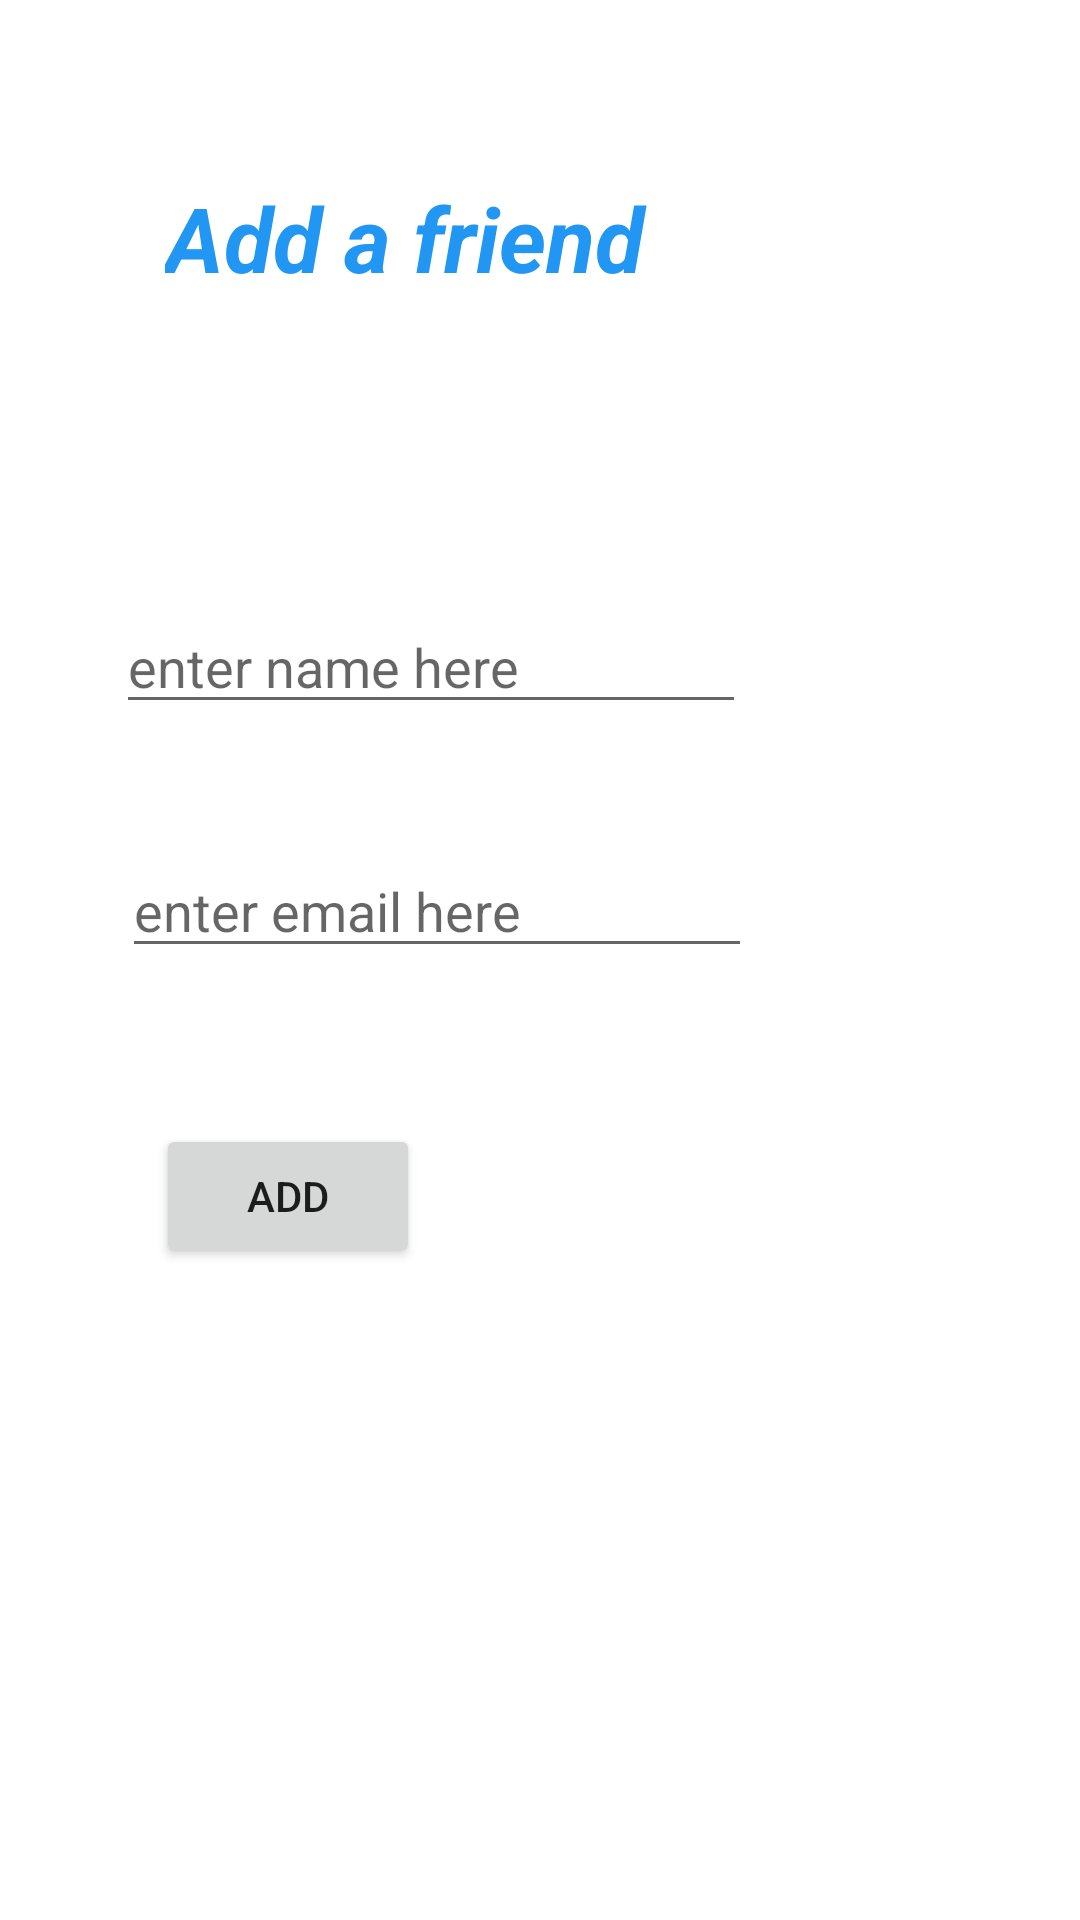

Here is an Android app screen rendered from its layout file. Give the layout XML and the strings, colors and styles it references.
<!-- AndroidManifest.xml: application theme Theme.FinalProjectSplit -->
<!-- res/layout/fragment_add_friend_screen.xml -->
<?xml version="1.0" encoding="utf-8"?>
<androidx.constraintlayout.widget.ConstraintLayout xmlns:android="http://schemas.android.com/apk/res/android"
    xmlns:app="http://schemas.android.com/apk/res-auto"
    xmlns:tools="http://schemas.android.com/tools"
    android:id="@+id/frameLayout"
    android:layout_width="match_parent"
    android:layout_height="match_parent"
    tools:context=".addFriendScreen">

    <EditText
        android:id="@+id/friendName"
        android:layout_width="wrap_content"
        android:layout_height="wrap_content"
        android:layout_marginTop="200dp"
        android:ems="10"
        android:hint="enter name here"
        android:inputType="textPersonName"
        app:layout_constraintEnd_toEndOf="parent"
        app:layout_constraintHorizontal_bias="0.258"
        app:layout_constraintStart_toStartOf="parent"
        app:layout_constraintTop_toTopOf="parent" />

    <Button
        android:id="@+id/saveFriend"
        android:layout_width="wrap_content"
        android:layout_height="wrap_content"
        android:layout_marginStart="52dp"
        android:layout_marginTop="52dp"
        android:text="Add"
        app:layout_constraintStart_toStartOf="parent"
        app:layout_constraintTop_toBottomOf="@+id/friendEmail" />

    <EditText
        android:id="@+id/friendEmail"
        android:layout_width="wrap_content"
        android:layout_height="wrap_content"
        android:layout_marginStart="2dp"
        android:layout_marginTop="40dp"
        android:ems="10"
        android:hint="enter email here"
        android:inputType="textPersonName"
        app:layout_constraintStart_toStartOf="@+id/friendName"
        app:layout_constraintTop_toBottomOf="@+id/friendName" />

    <TextView
        android:id="@+id/textView3"
        android:layout_width="wrap_content"
        android:layout_height="wrap_content"
        android:layout_marginStart="55dp"
        android:layout_marginTop="59dp"
        android:text="Add a friend "
        android:textColor="#2196F3"
        android:textSize="30sp"
        android:textStyle="bold|italic"
        app:layout_constraintStart_toStartOf="parent"
        app:layout_constraintTop_toTopOf="parent" />

</androidx.constraintlayout.widget.ConstraintLayout>
<!-- resources referenced by this layout -->
<resources>
  <style name="Theme.FinalProjectSplit" parent="Theme.MaterialComponents.DayNight.DarkActionBar">
          
          <item name="colorPrimary">@color/purple_500</item>
          <item name="colorPrimaryVariant">@color/purple_700</item>
          <item name="colorOnPrimary">@color/white</item>
          
          <item name="colorSecondary">@color/teal_200</item>
          <item name="colorSecondaryVariant">@color/teal_700</item>
          <item name="colorOnSecondary">@color/black</item>
          
          <item name="android:statusBarColor" tools:targetApi="l">?attr/colorPrimaryVariant</item>
          
      </style>
  <!-- not gathered from this repository: default colours our renderer supplied (Android Studio template values) -->
  <color name="purple_500">#FF6200EE</color>
  <color name="purple_700">#FF3700B3</color>
  <color name="teal_200">#FF03DAC5</color>
  <color name="teal_700">#FF018786</color>
  <color name="black">#FF000000</color>
  <color name="white">#FFFFFFFF</color>
</resources>
